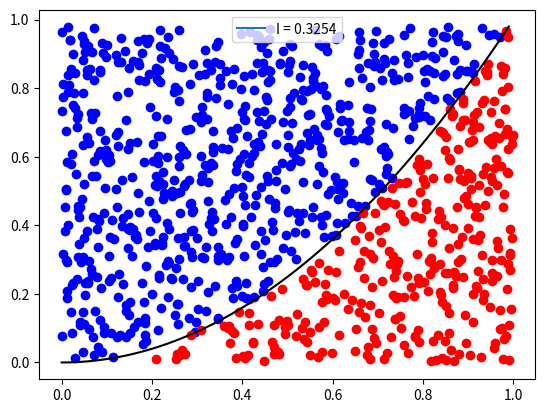

The script that saved this image:
import numpy as np
import matplotlib.pyplot as plt
import time
def funcion_linear(x):
    return x

def funcion_exponencial(x):
    return x**2

#Aproximación de una integral defina f(x) entre a y b con puntos aleatorios
def integra_mc(func, a, b, num_puntos):
    tic = time.process_time()
    x= np.arange(a, b, 0.01)
    y = func(x)
    M = max(y)
    #Generar los puntos aleatorios
    generadosX = a + np.random.random(num_puntos) * (b-a)
    generadosY = 0 + np.random.random(num_puntos)*M

    #Calcular que puntos quedan por encima y por debajo
    #Numpy ofrece operaciones de condicionales con la función where
    #que evalua todos los indices de un array en una unica operación
    debajo = np.where(generadosY < func(generadosX))
    encima = np.where(generadosY >= func(generadosX))

    #Calculo de I
    I = M*(b-a)*len(debajo[0])/num_puntos
    
    toc = time.process_time()
    print (1000 * (toc -tic))

    plt.scatter(generadosX[encima], generadosY[encima], color = "blue")
    plt.scatter(generadosX[debajo], generadosY[debajo], color = "red")
    plt.plot(x,y, color= "black")
    plt.plot(0,0, label='I = {:4.4f}'.format(I))
    plt.legend()
    plt.show()

if __name__ == "__main__":
    num_puntos = 1000
    a = 0
    b = 1
    integra_mc(funcion_exponencial, a, b, num_puntos)